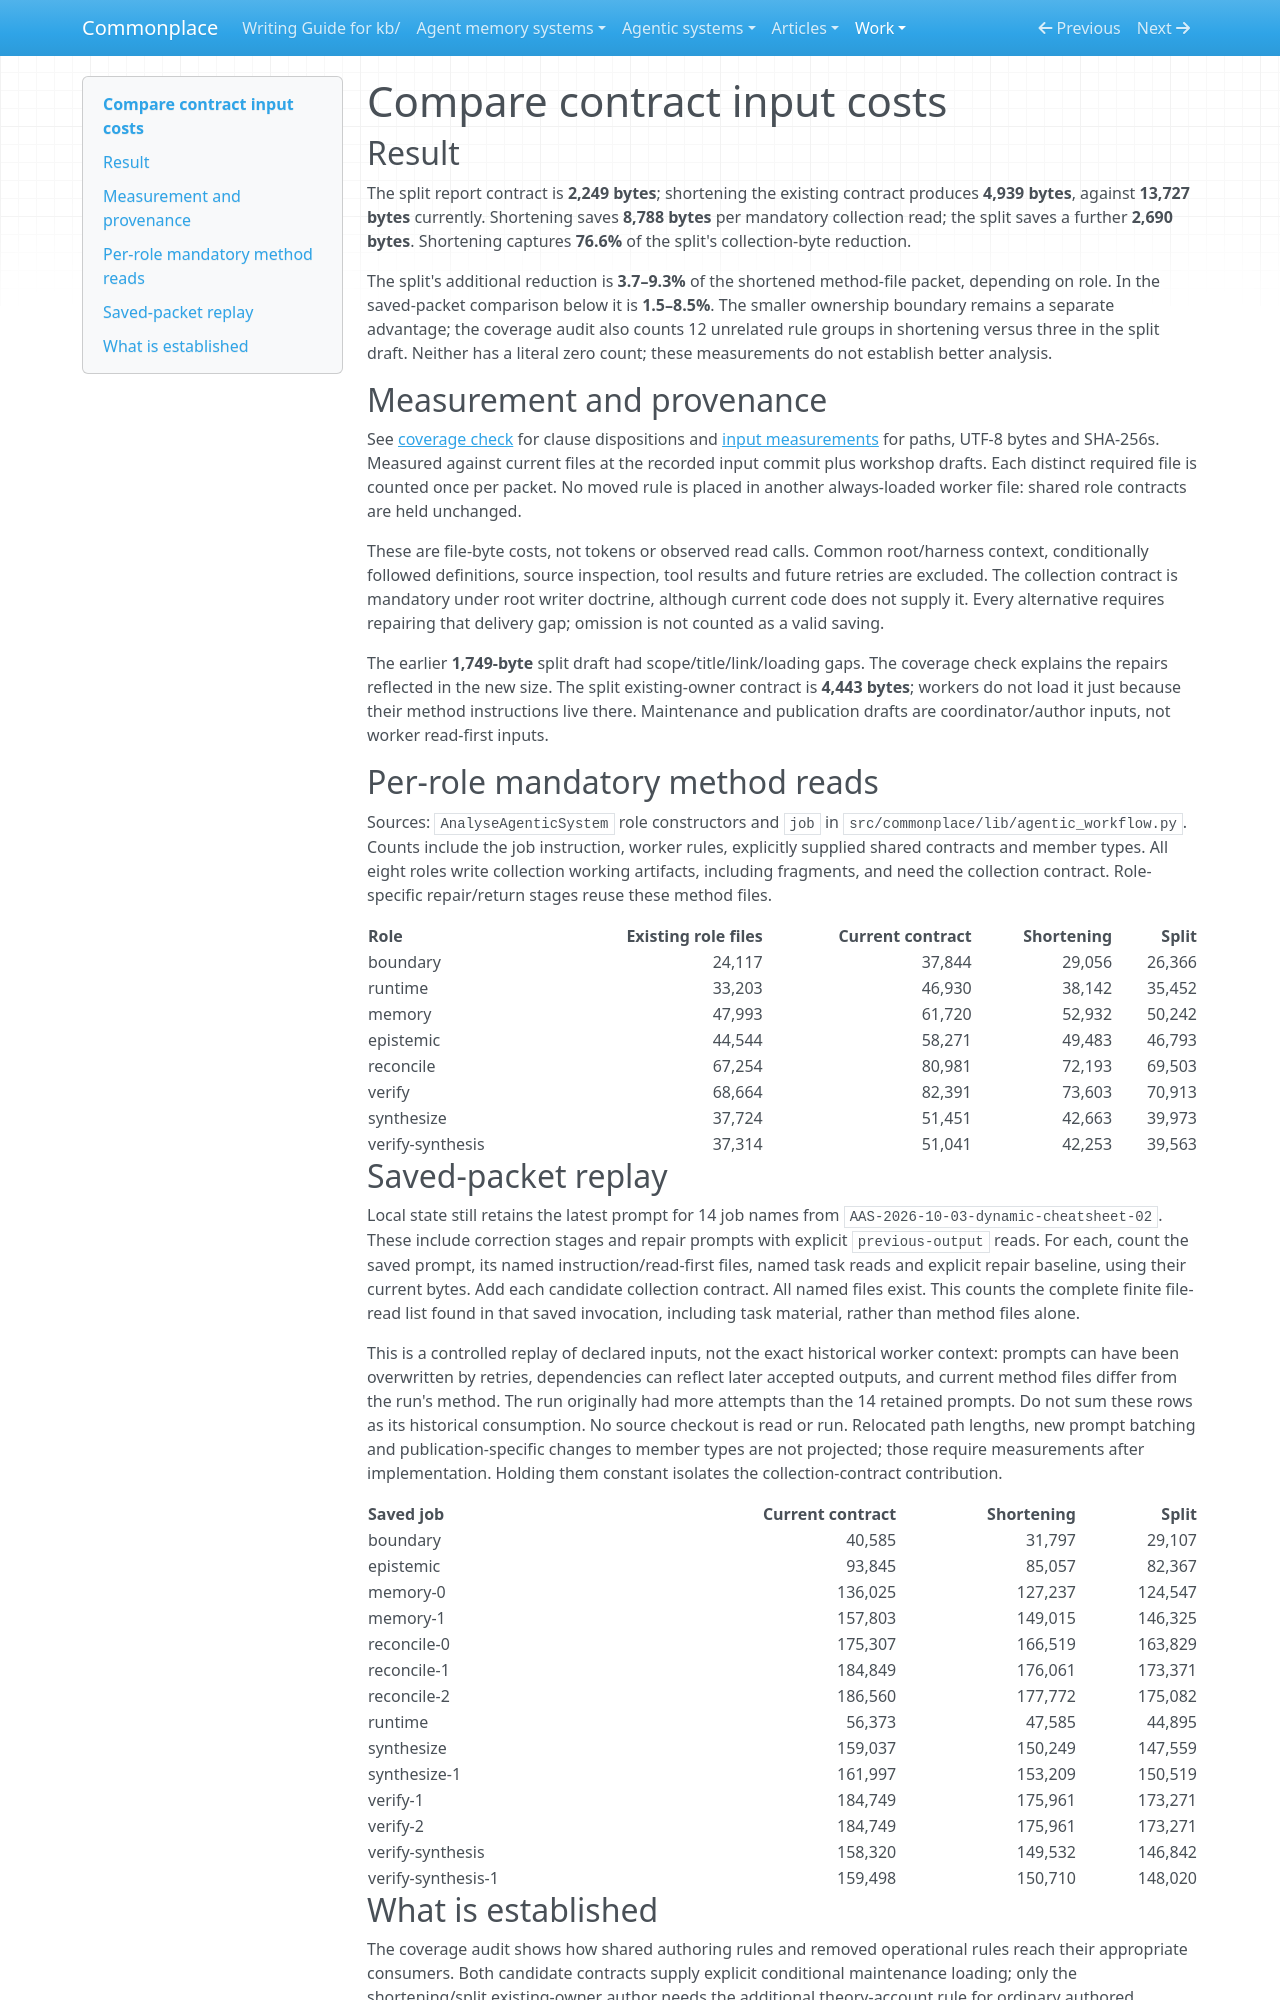

repository: zby/commonplace · page: work/analyse-agentic-system-amendments/split-drafts/input-coverage/index.html · generator: mkdocs

# Compare contract input costs

## Result

The split report contract is **2,249 bytes**; shortening the existing
contract produces **4,939 bytes**, against **13,727 bytes**
currently. Shortening saves **8,788 bytes** per mandatory collection read;
the split saves a further **2,690 bytes**. Shortening captures
**76.6%** of the split's collection-byte reduction.

The split's additional reduction is **3.7–9.3%** of the
shortened method-file packet, depending on role. In the saved-packet comparison
below it is **1.5–8.5%**. The smaller ownership boundary remains a
separate advantage; the coverage audit also counts 12 unrelated rule groups in
shortening versus three in the split draft. Neither has a literal zero count; these measurements do not establish better analysis.

## Measurement and provenance

See [coverage check](./contract-coverage-check.md) for clause dispositions and
[input measurements](./input-measurements.json) for paths, UTF-8 bytes and SHA-256s.
Measured against current files at the recorded input commit plus workshop drafts.
Each distinct required file is counted once per packet. No moved rule is placed
in another always-loaded worker file: shared role contracts are held unchanged.

These are file-byte costs, not tokens or observed read calls. Common root/harness
context, conditionally followed definitions, source inspection, tool results and
future retries are excluded. The collection contract is mandatory under root
writer doctrine, although current code does not supply it. Every alternative
requires repairing that delivery gap; omission is not counted as a valid saving.

The earlier **1,749-byte** split draft had scope/title/link/loading gaps. The
coverage check explains the repairs reflected in the new size. The split
existing-owner contract is **4,443 bytes**;
workers do not load it just because their method instructions live there.
Maintenance and publication drafts are coordinator/author inputs, not worker
read-first inputs.

## Per-role mandatory method reads

Sources: `AnalyseAgenticSystem` role constructors and `job` in
`src/commonplace/lib/agentic_workflow.py`. Counts include the job instruction,
worker rules, explicitly supplied shared contracts and member types. All eight
roles write collection working artifacts, including fragments, and need the
collection contract. Role-specific repair/return stages reuse these method files.

| Role | Existing role files | Current contract | Shortening | Split |
|---|---:|---:|---:|---:|
| boundary | 24,117 | 37,844 | 29,056 | 26,366 |
| runtime | 33,203 | 46,930 | 38,142 | 35,452 |
| memory | 47,993 | 61,720 | 52,932 | 50,242 |
| epistemic | 44,544 | 58,271 | 49,483 | 46,793 |
| reconcile | 67,254 | 80,981 | 72,193 | 69,503 |
| verify | 68,664 | 82,391 | 73,603 | 70,913 |
| synthesize | 37,724 | 51,451 | 42,663 | 39,973 |
| verify-synthesis | 37,314 | 51,041 | 42,253 | 39,563 |

## Saved-packet replay

Local state still retains the latest prompt for 14 job names from
`AAS-2026-10-03-dynamic-cheatsheet-02`. These include correction stages and repair
prompts with explicit `previous-output` reads. For each, count the saved prompt,
its named instruction/read-first files, named task reads and explicit repair
baseline, using their current bytes. Add each candidate collection contract.
All named files exist. This counts the complete finite file-read list found in
that saved invocation, including task material, rather than method files alone.

This is a controlled replay of declared inputs, not the exact historical worker
context: prompts can have been overwritten by retries, dependencies can reflect
later accepted outputs, and current method files differ from the run's method.
The run originally had more attempts than the 14 retained prompts. Do not sum
these rows as its historical consumption. No source checkout is read or run.
Relocated path lengths, new prompt batching and publication-specific changes to
member types are not projected; those require measurements after implementation.
Holding them constant isolates the collection-contract contribution.

| Saved job | Current contract | Shortening | Split |
|---|---:|---:|---:|
| boundary | 40,585 | 31,797 | 29,107 |
| epistemic | 93,845 | 85,057 | 82,367 |
| memory-0 | 136,025 | 127,237 | 124,547 |
| memory-1 | 157,803 | 149,015 | 146,325 |
| reconcile-0 | 175,307 | 166,519 | 163,829 |
| reconcile-1 | 184,849 | 176,061 | 173,371 |
| reconcile-2 | 186,560 | 177,772 | 175,082 |
| runtime | 56,373 | 47,585 | 44,895 |
| synthesize | 159,037 | 150,249 | 147,559 |
| synthesize-1 | 161,997 | 153,209 | 150,519 |
| verify-1 | 184,749 | 175,961 | 173,271 |
| verify-2 | 184,749 | 175,961 | 173,271 |
| verify-synthesis | 158,320 | 149,532 | 146,842 |
| verify-synthesis-1 | 159,498 | 150,710 | 148,020 |
